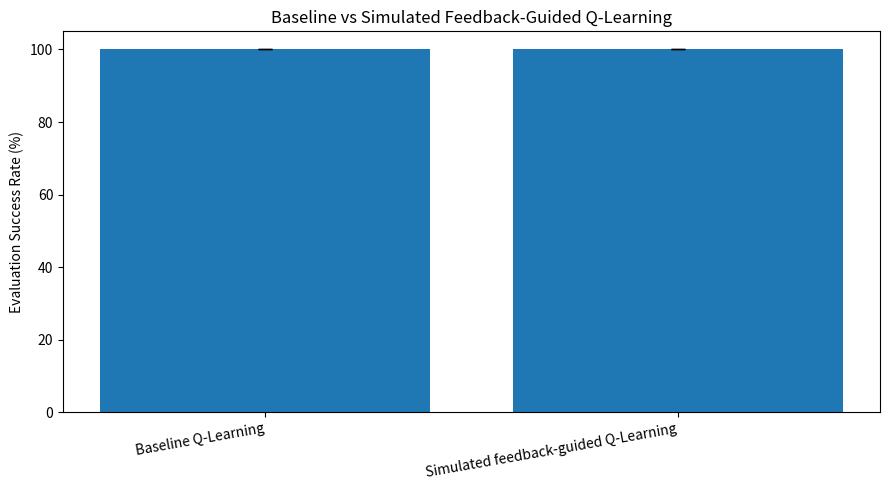
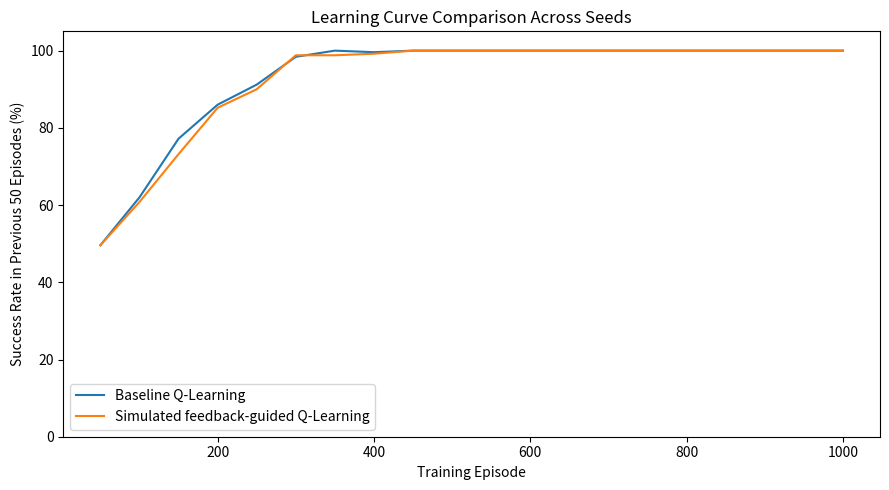

Here is the Python script that generated these plots, in order:

import csv
import random
import statistics
import matplotlib.pyplot as plt

# ==================================================
# CONFIGURATION
# ==================================================
GRID_SIZE = 5
START = (0, 0)
GOAL = (4, 4)

ACTIONS = ["up", "down", "left", "right"]

ALPHA = 0.1
GAMMA = 0.9
EPISODES = 1000
MAX_STEPS = 50
EVALUATION_RUNS = 200

SEEDS = [11, 22, 33, 44, 55]

RESULTS_FILE = "comparison_results.csv"
GRAPH_FILE = "comparison_success_rates.png"


# ==================================================
# ENVIRONMENT
# ==================================================
def move(state, action):
    row, col = state

    if action == "up":
        row -= 1
    elif action == "down":
        row += 1
    elif action == "left":
        col -= 1
    elif action == "right":
        col += 1

    row = max(0, min(GRID_SIZE - 1, row))
    col = max(0, min(GRID_SIZE - 1, col))

    return row, col


def valid_actions(state):
    return [
        action for action in ACTIONS
        if move(state, action) != state
    ]


def distance_to_goal(state):
    return (
        abs(state[0] - GOAL[0])
        + abs(state[1] - GOAL[1])
    )


# ==================================================
# Q-TABLE AND ACTION SELECTION
# ==================================================
def new_q_table():
    return {
        (row, col): {
            action: 0.0 for action in ACTIONS
        }
        for row in range(GRID_SIZE)
        for col in range(GRID_SIZE)
    }


def choose_action(q_table, state, epsilon, rng):
    actions = valid_actions(state)

    if rng.random() < epsilon:
        return rng.choice(actions)

    best_value = max(
        q_table[state][action]
        for action in actions
    )

    best_actions = [
        action for action in actions
        if abs(q_table[state][action] - best_value) < 1e-12
    ]

    return rng.choice(best_actions)


def update_q(q_table, state, action, next_state, reward):
    old_value = q_table[state][action]

    if next_state == GOAL:
        future_value = 0.0
    else:
        future_value = max(
            q_table[next_state][a]
            for a in valid_actions(next_state)
        )

    q_table[state][action] = old_value + ALPHA * (
        reward + GAMMA * future_value - old_value
    )


# ==================================================
# TRAINING
# ==================================================
def train(method, seed):
    rng = random.Random(seed)
    q_table = new_q_table()

    successful_episodes = 0
    successful_steps = []
    episode_success_history = []

    for episode in range(EPISODES):
        state = START

        epsilon = max(
            0.05,
            1.0 - episode / (EPISODES * 0.8)
        )

        reached_goal = False

        for step in range(1, MAX_STEPS + 1):
            action = choose_action(
                q_table, state, epsilon, rng
            )

            next_state = move(state, action)

            # Identical environment reward for both methods
            reward = 20.0 if next_state == GOAL else -1.0

            if method == "Simulated feedback-guided Q-Learning":
                # This is simulated guidance, NOT actual human feedback.
                old_distance = distance_to_goal(state)
                new_distance = distance_to_goal(next_state)

                if new_distance < old_distance:
                    reward += 2.0
                elif new_distance > old_distance:
                    reward -= 2.0

            update_q(
                q_table, state, action, next_state, reward
            )

            state = next_state

            if state == GOAL:
                successful_episodes += 1
                successful_steps.append(step)
                reached_goal = True
                break

        episode_success_history.append(
            1 if reached_goal else 0
        )

    average_steps = (
        statistics.mean(successful_steps)
        if successful_steps else None
    )

    return (
        q_table,
        successful_episodes / EPISODES * 100,
        average_steps,
        episode_success_history
    )


# ==================================================
# EVALUATION
# ==================================================
def evaluate(q_table, seed):
    rng = random.Random(seed)

    successes = 0
    successful_steps = []

    for _ in range(EVALUATION_RUNS):
        state = START

        for step in range(1, MAX_STEPS + 1):
            actions = valid_actions(state)

            best_value = max(
                q_table[state][action]
                for action in actions
            )

            best_actions = [
                action for action in actions
                if abs(
                    q_table[state][action] - best_value
                ) < 1e-12
            ]

            action = rng.choice(best_actions)
            state = move(state, action)

            if state == GOAL:
                successes += 1
                successful_steps.append(step)
                break

    success_rate = successes / EVALUATION_RUNS * 100

    average_steps = (
        statistics.mean(successful_steps)
        if successful_steps else None
    )

    return success_rate, average_steps


# ==================================================
# STATISTICS
# ==================================================
def mean_value(values):
    return statistics.mean(values) if values else 0.0


def std_value(values):
    return statistics.stdev(values) if len(values) > 1 else 0.0


def average_learning_curve(histories, window=50):
    curves = []

    for history in histories:
        curve = []

        for end in range(window, len(history) + 1, window):
            chunk = history[end - window:end]
            curve.append(sum(chunk) / len(chunk) * 100)

        curves.append(curve)

    return [
        mean_value([curve[i] for curve in curves])
        for i in range(len(curves[0]))
    ]


# ==================================================
# EXPERIMENT RUNNER
# ==================================================
def run_experiment():
    methods = [
        "Baseline Q-Learning",
        "Simulated feedback-guided Q-Learning"
    ]

    all_results = []
    learning_curves = {}

    for method_index, method in enumerate(methods):
        print("\n" + "=" * 60)
        print(method)
        print("=" * 60)

        training_rates = []
        training_steps = []
        evaluation_rates = []
        evaluation_steps = []
        histories = []

        for seed in SEEDS:
            q_table, train_rate, train_avg, history = train(
                method, seed
            )

            eval_rate, eval_avg = evaluate(
                q_table, seed + 10000
            )

            training_rates.append(train_rate)
            evaluation_rates.append(eval_rate)
            histories.append(history)

            if train_avg is not None:
                training_steps.append(train_avg)

            if eval_avg is not None:
                evaluation_steps.append(eval_avg)

            print(
                f"Seed {seed}: "
                f"Training success={train_rate:.2f}%, "
                f"Evaluation success={eval_rate:.2f}%, "
                f"Evaluation average steps="
                f"{eval_avg if eval_avg is not None else 'N/A'}"
            )

        result = {
            "Method": method,
            "Seeds": len(SEEDS),
            "Episodes per seed": EPISODES,
            "Training success mean (%)": mean_value(training_rates),
            "Training success SD (%)": std_value(training_rates),
            "Training average steps": mean_value(training_steps),
            "Evaluation success mean (%)": mean_value(evaluation_rates),
            "Evaluation success SD (%)": std_value(evaluation_rates),
            "Evaluation average steps": mean_value(evaluation_steps)
        }

        all_results.append(result)
        learning_curves[method] = average_learning_curve(histories)

    # Save CSV
    fields = list(all_results[0].keys())

    with open(
        RESULTS_FILE, "w", newline="", encoding="utf-8"
    ) as file:
        writer = csv.DictWriter(file, fieldnames=fields)
        writer.writeheader()

        for result in all_results:
            writer.writerow({
                key: (
                    round(value, 3)
                    if isinstance(value, (int, float))
                    else value
                )
                for key, value in result.items()
            })

    # Plot evaluation success rate
    names = [result["Method"] for result in all_results]
    means = [
        result["Evaluation success mean (%)"]
        for result in all_results
    ]
    deviations = [
        result["Evaluation success SD (%)"]
        for result in all_results
    ]

    plt.figure(figsize=(9, 5))
    plt.bar(
        names,
        means,
        yerr=deviations,
        capsize=5
    )
    plt.ylabel("Evaluation Success Rate (%)")
    plt.title("Baseline vs Simulated Feedback-Guided Q-Learning")
    plt.ylim(0, 105)
    plt.xticks(rotation=10, ha="right")
    plt.tight_layout()
    plt.savefig(GRAPH_FILE, dpi=300)
    plt.close()

    # Plot learning curves
    plt.figure(figsize=(9, 5))

    for method, curve in learning_curves.items():
        x_values = [
            (index + 1) * 50
            for index in range(len(curve))
        ]
        plt.plot(x_values, curve, label=method)

    plt.xlabel("Training Episode")
    plt.ylabel("Success Rate in Previous 50 Episodes (%)")
    plt.title("Learning Curve Comparison Across Seeds")
    plt.ylim(0, 105)
    plt.legend()
    plt.tight_layout()
    plt.savefig("comparison_learning_curves.png", dpi=300)
    plt.close()

    # Print summary
    print("\n" + "=" * 60)
    print("MEAN RESULTS ACROSS INDEPENDENT SEEDS")
    print("=" * 60)

    for result in all_results:
        print(f"\n{result['Method']}")
        print(
            "Training success: "
            f"{result['Training success mean (%)']:.2f}% "
            f"(SD {result['Training success SD (%)']:.2f})"
        )
        print(
            "Evaluation success: "
            f"{result['Evaluation success mean (%)']:.2f}% "
            f"(SD {result['Evaluation success SD (%)']:.2f})"
        )
        print(
            "Evaluation average steps: "
            f"{result['Evaluation average steps']:.2f}"
        )

    print(f"\nSaved: {RESULTS_FILE}")
    print(f"Saved: {GRAPH_FILE}")
    print("Saved: comparison_learning_curves.png")
    print("\nResearch note:")
    print("The feedback-guided method uses simulated distance-based guidance.")
    print("It does not represent actual human feedback.")


if __name__ == "__main__":
    run_experiment()
